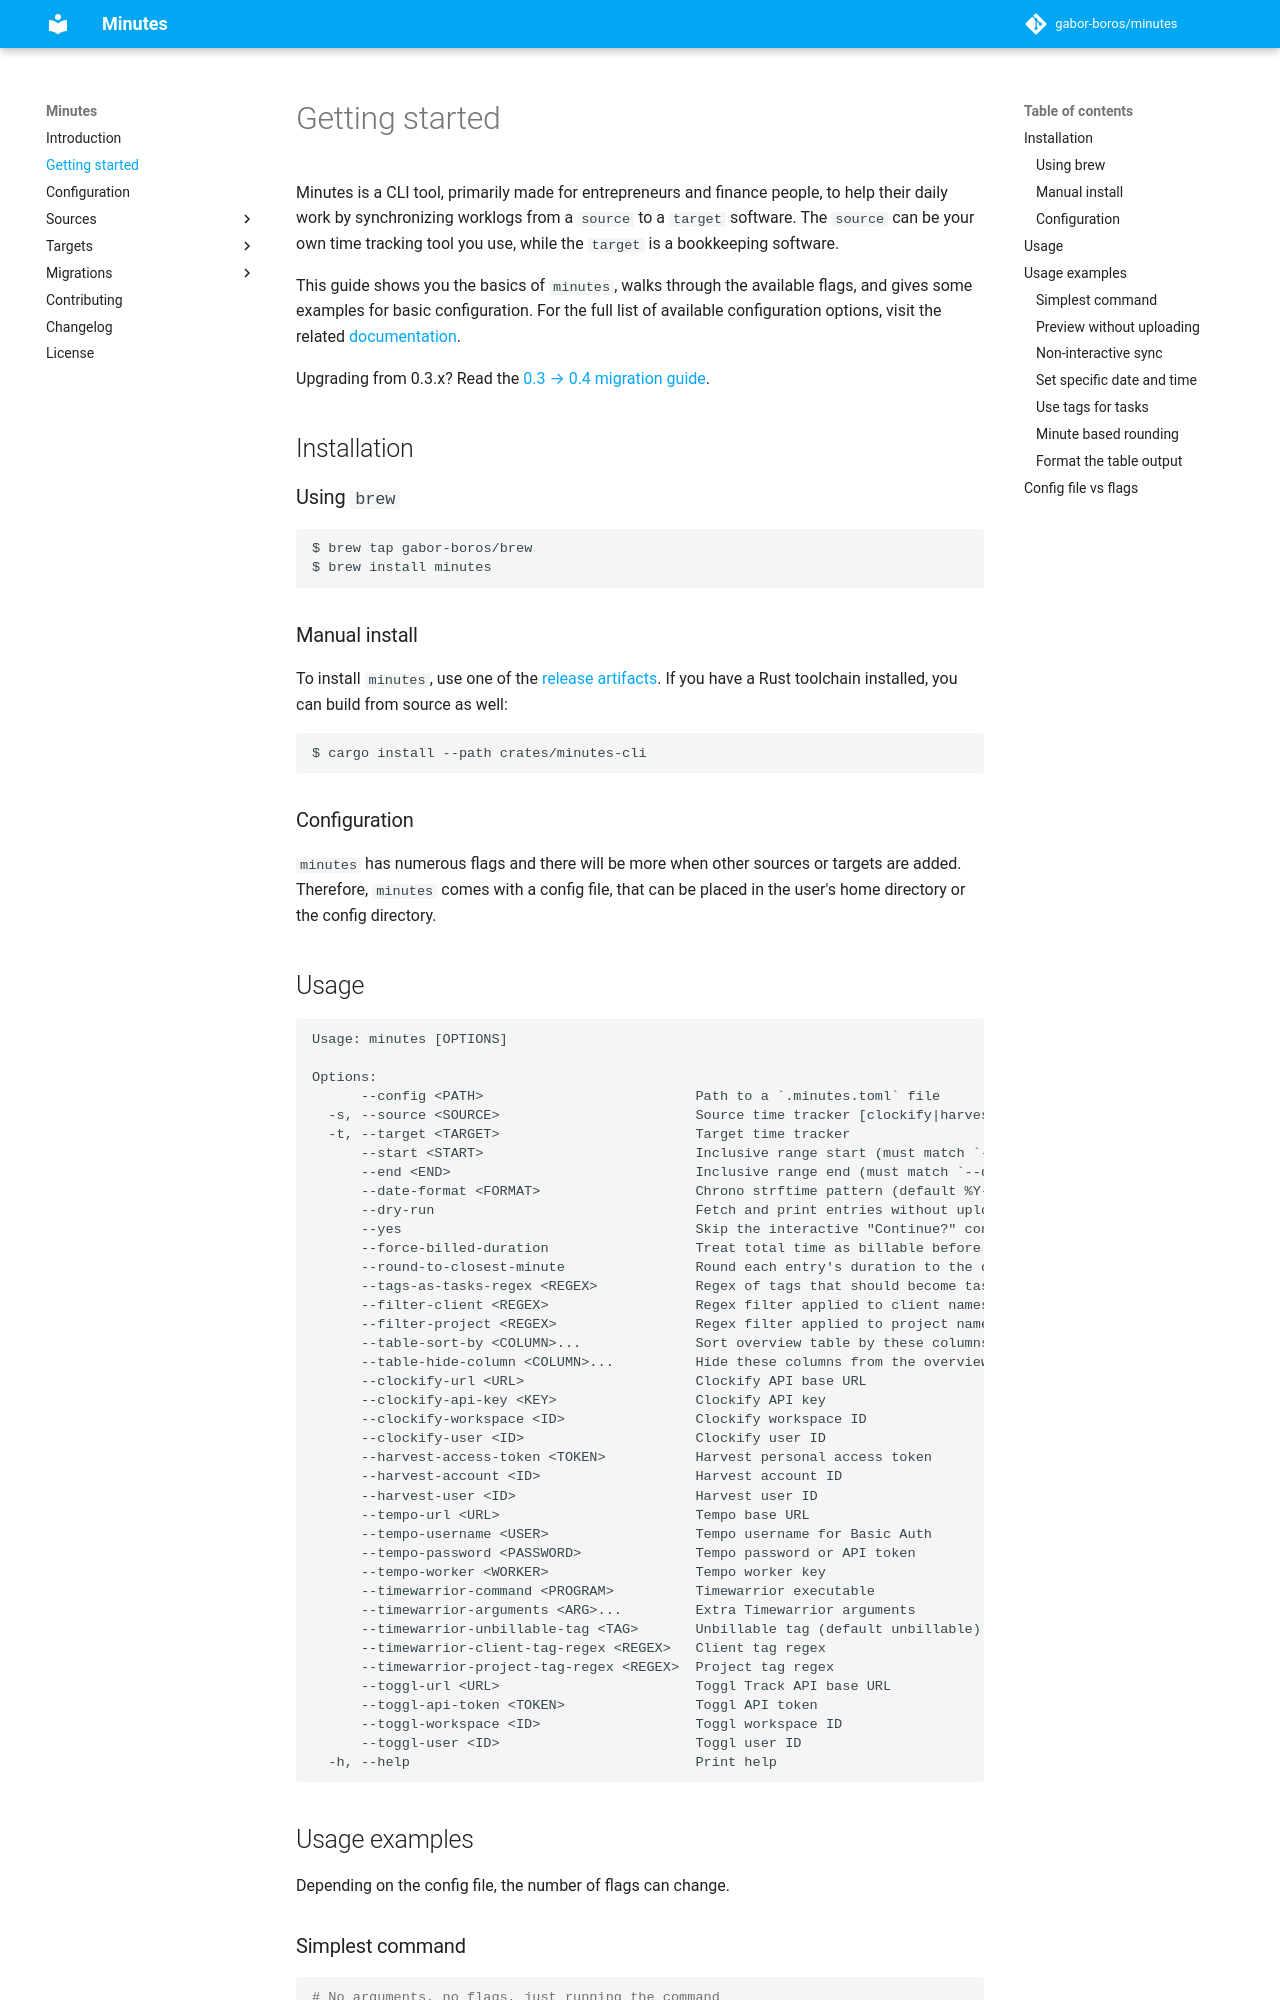

repository: gabor-boros/minutes · page: getting-started/index.html · generator: mkdocs

Minutes is a CLI tool, primarily made for entrepreneurs and finance people, to help their daily work by synchronizing worklogs from a `source` to a `target` software. The `source` can be your own time tracking tool you use, while the `target` is a bookkeeping software.

This guide shows you the basics of `minutes`, walks through the available flags, and gives some examples for basic configuration. For the full list of available configuration options, visit the related [documentation](https://gabor-boros.github.io/minutes/configuration).

Upgrading from 0.3.x? Read the [0.3 → 0.4 migration guide](migrations/from-0.3-to-0.4.md).

## Installation

### Using `brew`

```shell
$ brew tap gabor-boros/brew
$ brew install minutes
```

### Manual install

To install `minutes`, use one of the [release artifacts](https://github.com/gabor-boros/minutes/releases). If you have a Rust toolchain installed, you can build from source as well:

```shell
$ cargo install --path crates/minutes-cli
```

### Configuration

`minutes` has numerous flags and there will be more when other sources or targets are added. Therefore, `minutes` comes with a config file, that can be placed in the user's home directory or the config directory.
